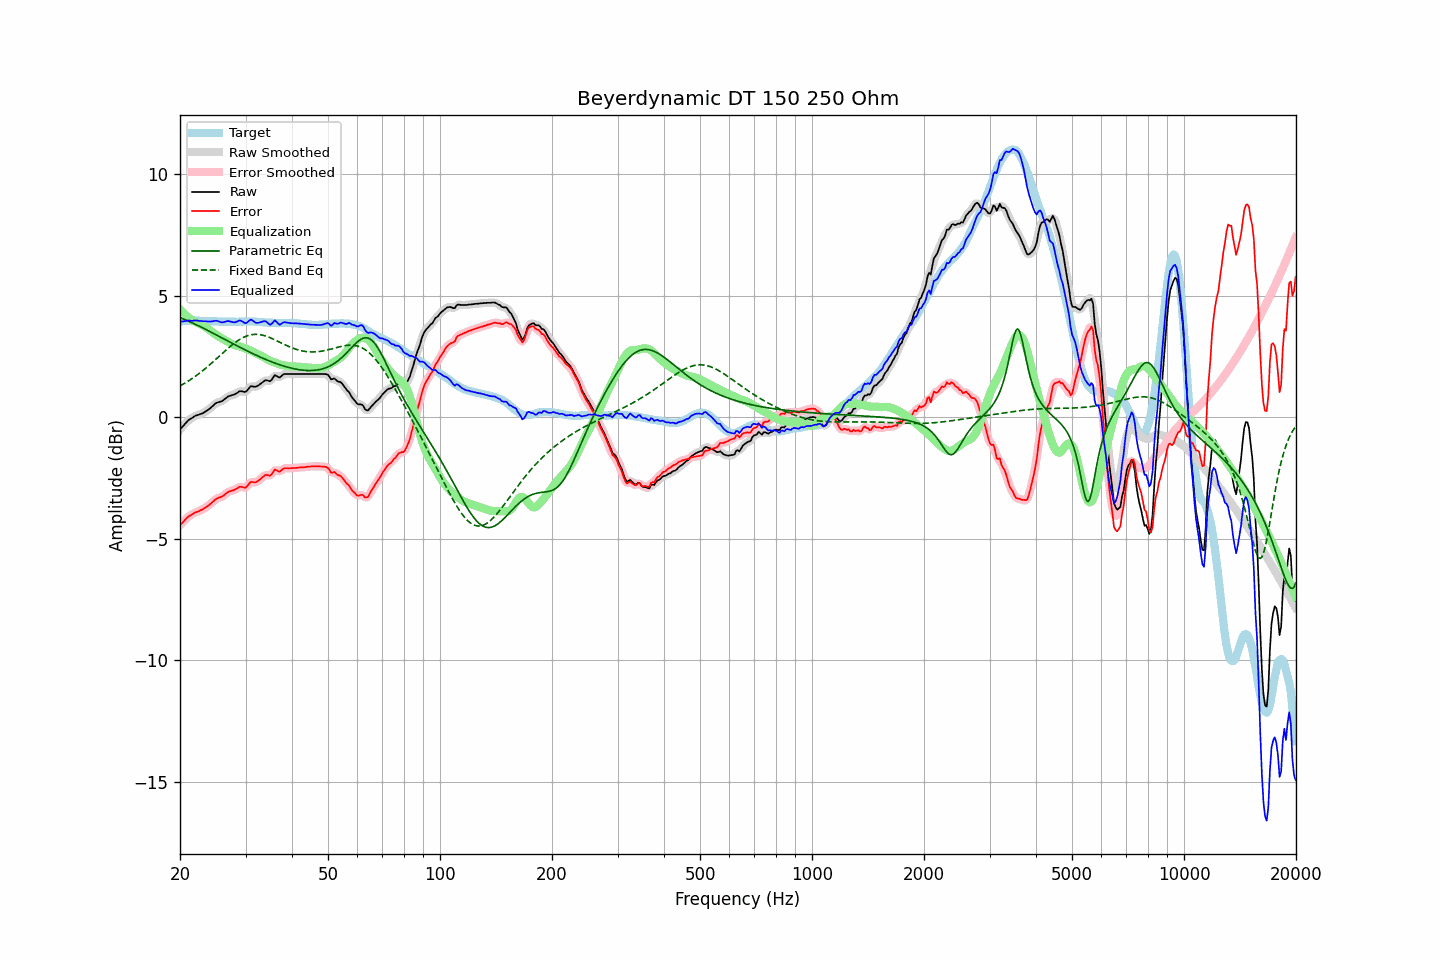

The table this chart was drawn from, first rows:
frequency, raw, error, smoothed, error_smoothed, equalization, parametric_eq, fixed_band_eq, equalized_raw, equalized_smoothed, target
20.00, -0.51, -4.44, -0.51, -4.45, 4.44, 4.10, 1.29, 3.93, 3.93, 3.93
20.20, -0.43, -4.37, -0.43, -4.37, 4.37, 4.07, 1.32, 3.94, 3.94, 3.94
20.40, -0.36, -4.31, -0.36, -4.30, 4.30, 4.04, 1.36, 3.94, 3.95, 3.95
20.61, -0.28, -4.23, -0.28, -4.24, 4.24, 4.02, 1.40, 3.95, 3.95, 3.95
20.81, -0.21, -4.17, -0.21, -4.17, 4.18, 3.99, 1.44, 3.96, 3.97, 3.96
21.02, -0.14, -4.10, -0.15, -4.11, 4.12, 3.96, 1.48, 3.98, 3.97, 3.96
21.23, -0.09, -4.06, -0.09, -4.06, 4.07, 3.93, 1.52, 3.98, 3.97, 3.97
21.44, -0.05, -4.02, -0.05, -4.02, 4.02, 3.90, 1.57, 3.97, 3.97, 3.97
21.66, -0.01, -3.98, -0.01, -3.98, 3.98, 3.87, 1.61, 3.97, 3.98, 3.97
21.87, 0.04, -3.93, 0.03, -3.94, 3.95, 3.84, 1.66, 3.98, 3.98, 3.97
22.09, 0.07, -3.91, 0.06, -3.91, 3.91, 3.81, 1.71, 3.98, 3.98, 3.98
22.31, 0.09, -3.89, 0.09, -3.88, 3.88, 3.78, 1.75, 3.97, 3.98, 3.98
22.54, 0.11, -3.86, 0.11, -3.86, 3.85, 3.74, 1.80, 3.96, 3.97, 3.97
22.76, 0.14, -3.82, 0.13, -3.83, 3.82, 3.71, 1.86, 3.96, 3.96, 3.96
22.99, 0.16, -3.80, 0.16, -3.79, 3.79, 3.68, 1.91, 3.95, 3.95, 3.96
23.22, 0.20, -3.76, 0.20, -3.76, 3.75, 3.65, 1.96, 3.95, 3.95, 3.96
23.45, 0.24, -3.71, 0.24, -3.72, 3.71, 3.61, 2.02, 3.95, 3.95, 3.95
23.69, 0.28, -3.67, 0.28, -3.67, 3.66, 3.58, 2.07, 3.94, 3.94, 3.95
23.92, 0.33, -3.62, 0.33, -3.62, 3.61, 3.54, 2.13, 3.94, 3.94, 3.95
24.16, 0.38, -3.57, 0.38, -3.57, 3.56, 3.51, 2.19, 3.94, 3.94, 3.95
24.40, 0.44, -3.51, 0.44, -3.51, 3.51, 3.48, 2.25, 3.94, 3.95, 3.95
24.65, 0.50, -3.45, 0.50, -3.45, 3.46, 3.44, 2.30, 3.95, 3.96, 3.95
24.89, 0.56, -3.39, 0.55, -3.39, 3.41, 3.41, 2.36, 3.97, 3.97, 3.95
25.14, 0.60, -3.35, 0.59, -3.35, 3.37, 3.37, 2.42, 3.97, 3.96, 3.94
25.39, 0.62, -3.32, 0.62, -3.32, 3.33, 3.34, 2.49, 3.94, 3.95, 3.93
25.65, 0.64, -3.30, 0.64, -3.30, 3.28, 3.30, 2.55, 3.92, 3.92, 3.93
25.91, 0.66, -3.28, 0.66, -3.27, 3.24, 3.27, 2.61, 3.90, 3.91, 3.93
26.16, 0.70, -3.23, 0.70, -3.23, 3.21, 3.23, 2.67, 3.91, 3.91, 3.93
26.43, 0.76, -3.17, 0.76, -3.18, 3.17, 3.20, 2.73, 3.93, 3.93, 3.93
26.69, 0.81, -3.12, 0.81, -3.12, 3.14, 3.16, 2.78, 3.95, 3.95, 3.93
26.96, 0.86, -3.07, 0.85, -3.08, 3.10, 3.13, 2.84, 3.96, 3.95, 3.93
27.23, 0.88, -3.05, 0.88, -3.05, 3.06, 3.09, 2.90, 3.94, 3.94, 3.93
27.50, 0.90, -3.03, 0.90, -3.03, 3.03, 3.06, 2.95, 3.92, 3.93, 3.93
27.77, 0.92, -3.01, 0.92, -3.01, 2.99, 3.02, 3.01, 3.91, 3.91, 3.93
28.05, 0.94, -2.99, 0.94, -2.98, 2.96, 2.99, 3.06, 3.90, 3.91, 3.93
28.33, 0.98, -2.95, 0.98, -2.95, 2.94, 2.95, 3.11, 3.92, 3.93, 3.93
28.62, 1.02, -2.91, 1.02, -2.91, 2.93, 2.92, 3.15, 3.95, 3.95, 3.93
28.90, 1.07, -2.87, 1.05, -2.88, 2.92, 2.89, 3.20, 3.99, 3.97, 3.94
29.19, 1.07, -2.87, 1.06, -2.87, 2.90, 2.85, 3.23, 3.97, 3.96, 3.93
29.48, 1.06, -2.88, 1.05, -2.88, 2.87, 2.82, 3.27, 3.93, 3.93, 3.93
29.78, 1.04, -2.90, 1.04, -2.89, 2.85, 2.79, 3.30, 3.88, 3.89, 3.94
30.08, 1.05, -2.89, 1.06, -2.88, 2.82, 2.75, 3.33, 3.87, 3.88, 3.94
30.38, 1.12, -2.82, 1.12, -2.82, 2.80, 2.72, 3.35, 3.91, 3.92, 3.94
30.68, 1.20, -2.74, 1.20, -2.74, 2.77, 2.69, 3.37, 3.97, 3.97, 3.94
30.99, 1.28, -2.66, 1.25, -2.69, 2.74, 2.66, 3.39, 4.02, 4.00, 3.94
31.30, 1.27, -2.67, 1.27, -2.67, 2.71, 2.62, 3.40, 3.98, 3.98, 3.94
31.61, 1.26, -2.68, 1.26, -2.67, 2.68, 2.59, 3.41, 3.94, 3.94, 3.94
31.93, 1.25, -2.69, 1.26, -2.67, 2.64, 2.56, 3.41, 3.89, 3.90, 3.93
32.24, 1.28, -2.64, 1.28, -2.65, 2.60, 2.53, 3.41, 3.88, 3.88, 3.92
32.57, 1.32, -2.60, 1.32, -2.60, 2.57, 2.50, 3.40, 3.89, 3.89, 3.92
32.89, 1.37, -2.55, 1.37, -2.55, 2.54, 2.47, 3.39, 3.91, 3.91, 3.92
33.22, 1.42, -2.49, 1.42, -2.49, 2.51, 2.44, 3.38, 3.93, 3.93, 3.91
33.55, 1.47, -2.44, 1.47, -2.43, 2.48, 2.41, 3.36, 3.95, 3.95, 3.91
33.89, 1.52, -2.38, 1.51, -2.39, 2.44, 2.39, 3.35, 3.96, 3.94, 3.90
34.23, 1.52, -2.38, 1.51, -2.39, 2.39, 2.36, 3.32, 3.91, 3.90, 3.89
34.57, 1.50, -2.39, 1.50, -2.39, 2.36, 2.33, 3.30, 3.85, 3.85, 3.89
34.92, 1.48, -2.41, 1.50, -2.39, 2.32, 2.30, 3.27, 3.80, 3.83, 3.89
35.27, 1.54, -2.35, 1.56, -2.33, 2.30, 2.28, 3.24, 3.84, 3.86, 3.89
35.62, 1.64, -2.25, 1.63, -2.25, 2.28, 2.25, 3.21, 3.92, 3.91, 3.89
35.97, 1.73, -2.16, 1.69, -2.19, 2.26, 2.23, 3.18, 3.98, 3.95, 3.88
... 635 more rows
